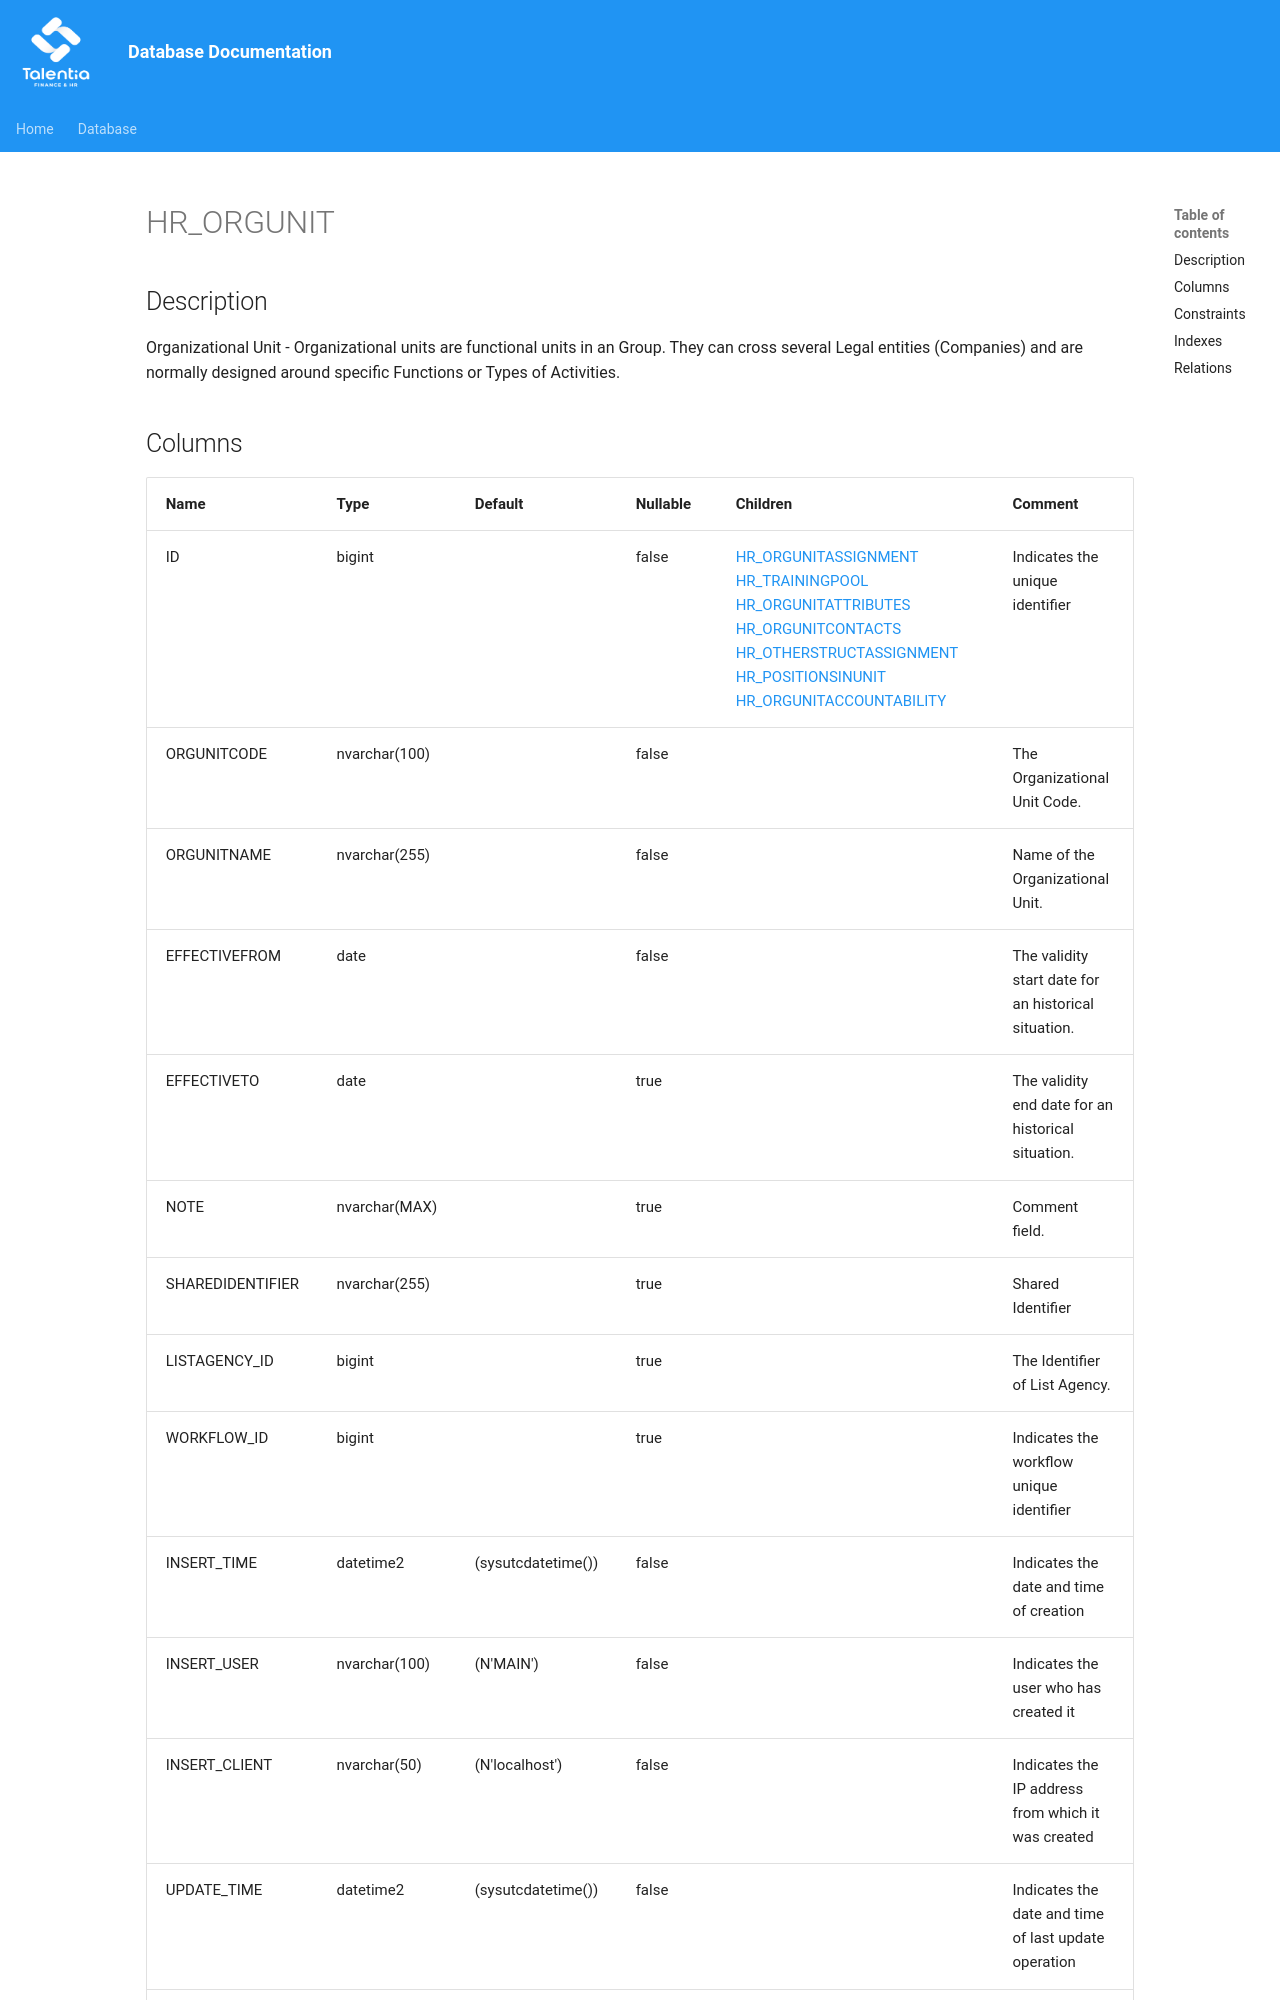

repository: giovanniporcelli/documentazione-db · page: schema/HR_ORGUNIT/index.html · generator: mkdocs

# HR_ORGUNIT

## Description

Organizational Unit - Organizational units are functional units in an Group. They can cross several Legal entities (Companies) and are normally designed around specific Functions or Types of Activities.
